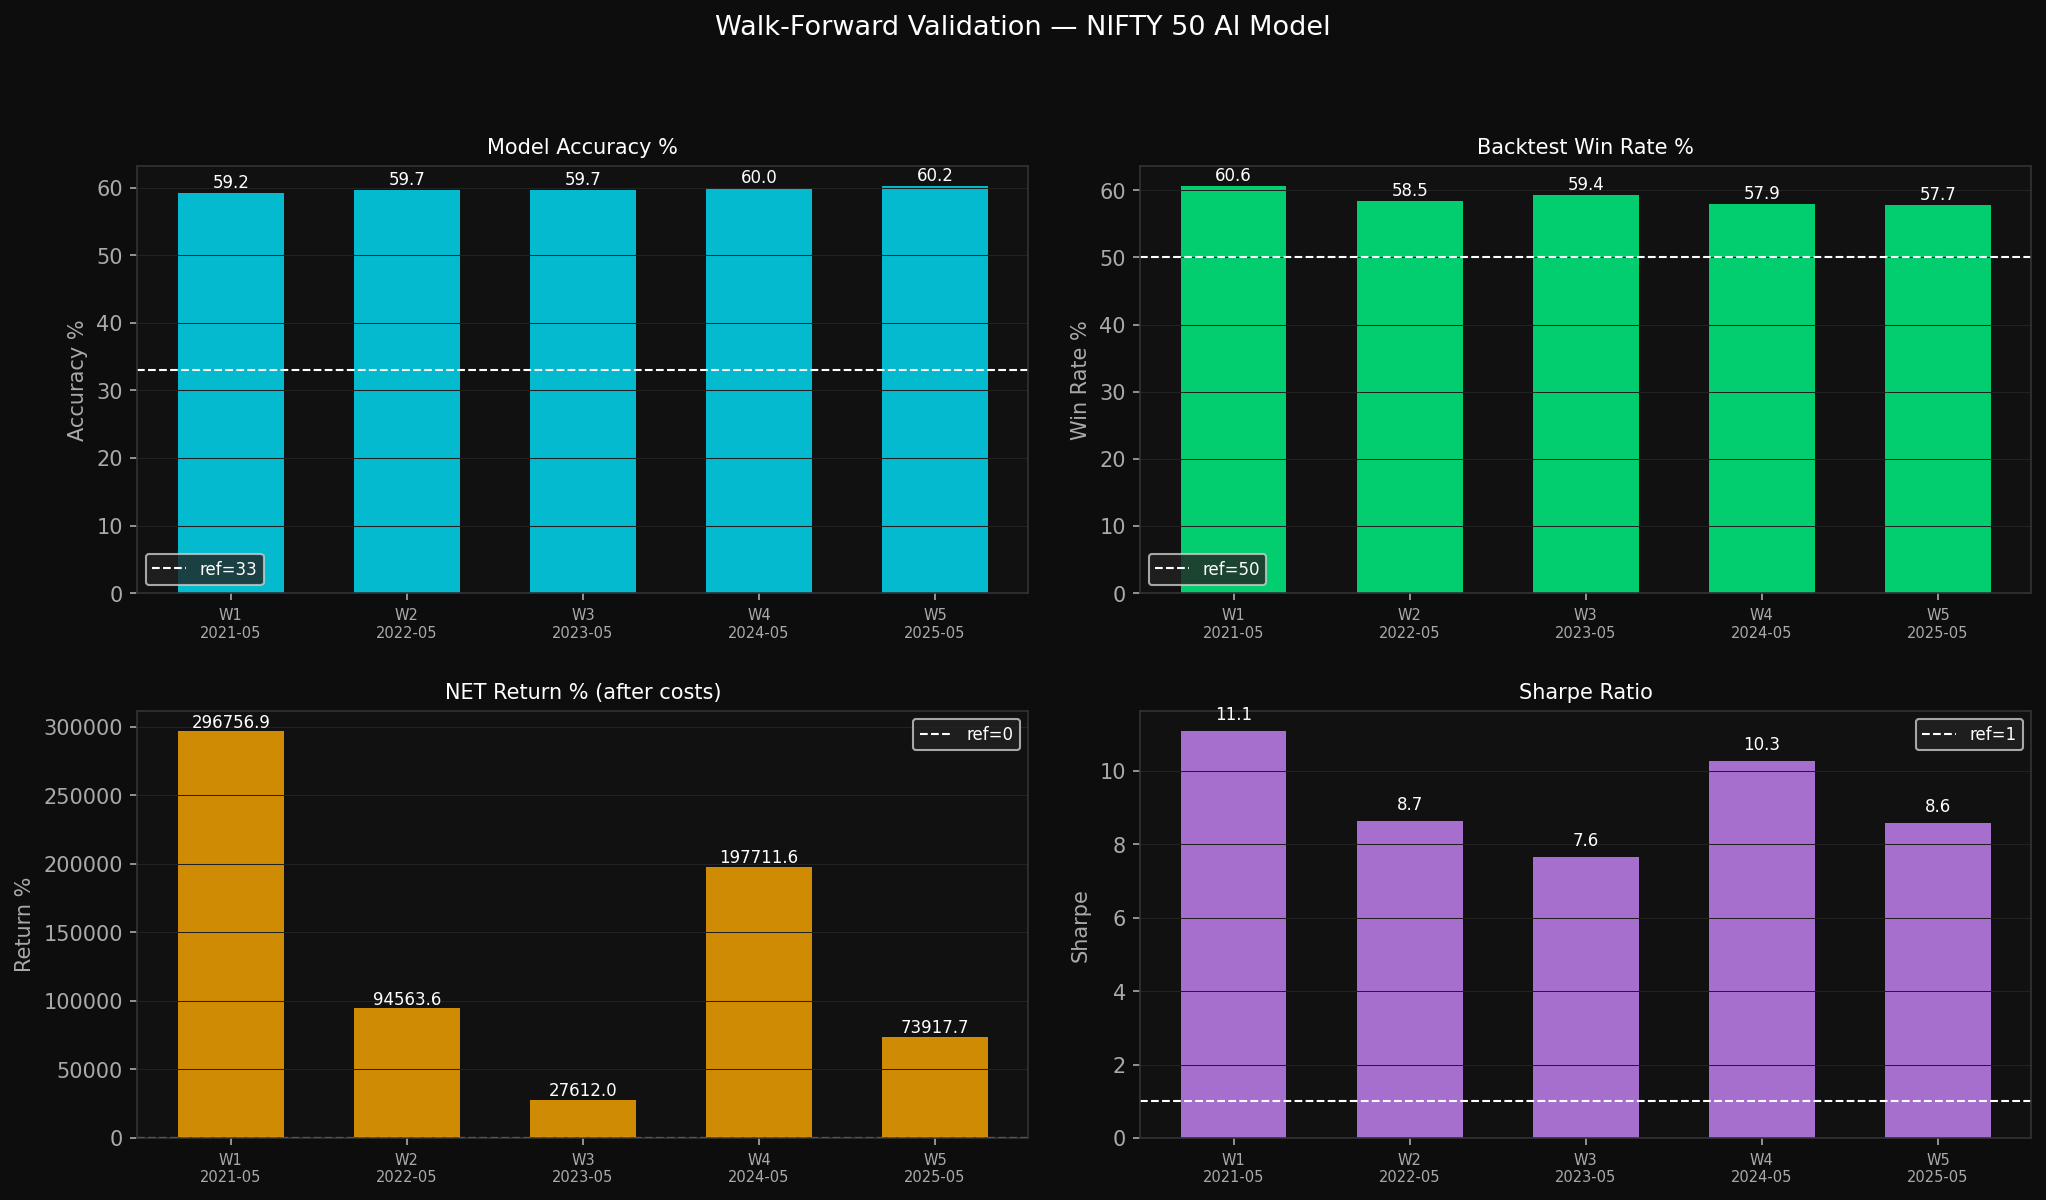

The data file committed next to this chart (first rows):
window, train_from, train_to, test_from, test_to, train_rows, test_rows, accuracy, trades, win_rate, net_return, gross_return, cost_drag, sharpe, max_dd, final_capital
1, 2016-05, 2021-04, 2021-05, 2022-04, 91050, 18530, 59.2, 1958, 60.57, 296757, 575267, 278510, 11.09, 25.52, 296856893
2, 2016-05, 2022-04, 2022-05, 2023-04, 109580, 18441, 59.7, 2147, 58.45, 94564, 224090, 129526, 8.651, 20.56, 94663603
3, 2016-05, 2023-04, 2023-05, 2024-04, 128021, 18561, 59.7, 2000, 59.35, 27612, 51554, 23942, 7.645, 25.6, 27712035
4, 2016-05, 2024-04, 2024-05, 2025-04, 146582, 18482, 60.0, 1992, 57.88, 197712, 339091, 141380, 10.26, 15.85, 197811622
5, 2016-05, 2025-04, 2025-05, 2026-04, 165064, 18540, 60.2, 2073, 57.74, 73918, 132759, 58842, 8.59, 20.01, 74017698
